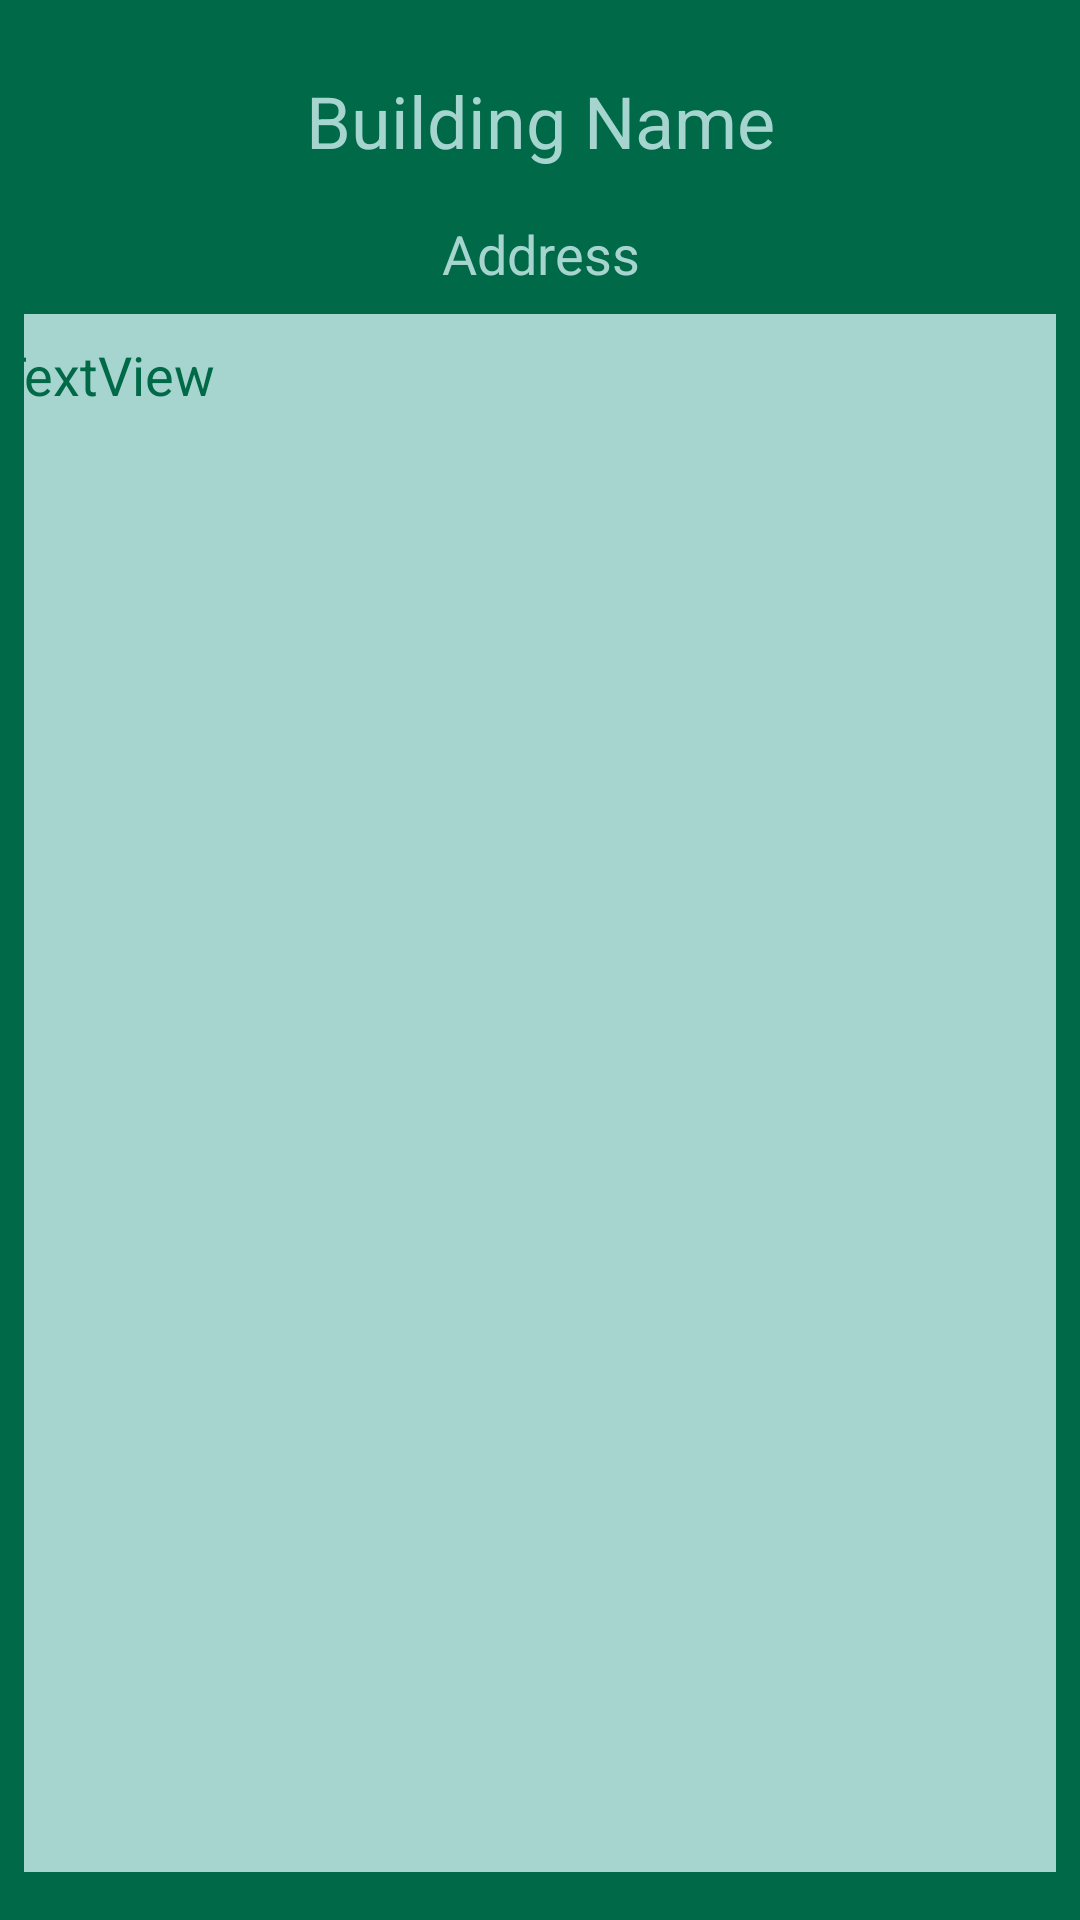

Reconstruct the res/layout file that produces this screen, plus the resources it refers to.
<!-- AndroidManifest.xml: application theme Theme.WalkingTourApp -->
<!-- res/layout/activity_feature_building.xml -->
<?xml version="1.0" encoding="utf-8"?>
<androidx.constraintlayout.widget.ConstraintLayout xmlns:android="http://schemas.android.com/apk/res/android"
    xmlns:app="http://schemas.android.com/apk/res-auto"
    xmlns:tools="http://schemas.android.com/tools"
    android:layout_width="match_parent"
    android:layout_height="match_parent"
    android:background="@color/teal_700"
    android:paddingLeft="8dp"
    android:paddingRight="8dp"
    android:paddingBottom="8dp"
    tools:context=".FeatureBuildingActivity">

    <TextView
        android:id="@+id/building_name"
        android:layout_width="wrap_content"
        android:layout_height="wrap_content"
        android:layout_marginTop="24dp"
        android:text="Building Name"
        android:textColor="@color/teal_200"
        android:textSize="24sp"
        app:layout_constraintEnd_toEndOf="parent"
        app:layout_constraintStart_toStartOf="parent"
        app:layout_constraintTop_toTopOf="parent" />

    <ImageView
        android:id="@+id/imageView"
        android:layout_width="wrap_content"
        android:layout_height="wrap_content"
        android:layout_marginTop="8dp"
        app:layout_constraintEnd_toEndOf="@+id/building_name"
        app:layout_constraintStart_toStartOf="@+id/building_name"
        app:layout_constraintTop_toBottomOf="@+id/building_name"
        tools:srcCompat="@tools:sample/avatars" />

    <TextView
        android:id="@+id/building_address"
        android:layout_width="wrap_content"
        android:layout_height="wrap_content"
        android:layout_marginTop="8dp"
        android:text="Address"
        android:textColor="@color/teal_200"
        android:textSize="18sp"
        app:layout_constraintEnd_toEndOf="@+id/imageView"
        app:layout_constraintStart_toStartOf="@+id/imageView"
        app:layout_constraintTop_toBottomOf="@+id/imageView" />

    <TextView
        android:id="@+id/building_description"
        android:layout_width="380dp"
        android:layout_height="0dp"
        android:layout_marginStart="8dp"
        android:layout_marginTop="8dp"
        android:layout_marginEnd="8dp"
        android:layout_marginBottom="8dp"
        android:background="#A6D5CF"
        android:gravity="start"
        android:padding="8dp"
        android:scrollbars="vertical"
        android:text="TextView"
        android:textColor="@color/teal_700"
        android:textSize="18sp"
        app:layout_constraintBottom_toBottomOf="parent"
        app:layout_constraintEnd_toEndOf="parent"
        app:layout_constraintStart_toStartOf="parent"
        app:layout_constraintTop_toBottomOf="@+id/building_address" />

</androidx.constraintlayout.widget.ConstraintLayout>
<!-- resources referenced by this layout -->
<resources>
  <color name="teal_200">#A6D5CF</color>
  <color name="teal_700">#006948</color>
  <style name="Theme.WalkingTourApp" parent="Theme.MaterialComponents.DayNight.DarkActionBar">
          
          <item name="colorPrimary">@color/purple_500</item>
          <item name="colorPrimaryVariant">@color/purple_700</item>
          <item name="colorOnPrimary">@color/white</item>
          
          <item name="colorSecondary">@color/teal_200</item>
          <item name="colorSecondaryVariant">@color/teal_700</item>
          <item name="colorOnSecondary">@color/black</item>
          
          <item name="android:statusBarColor" tools:targetApi="l">?attr/colorPrimaryVariant</item>
          
      </style>
  <color name="purple_500">#006948</color>
  <color name="purple_700">#006948</color>
  <color name="white">#FFFFFFFF</color>
  <color name="black">#FF000000</color>
</resources>
